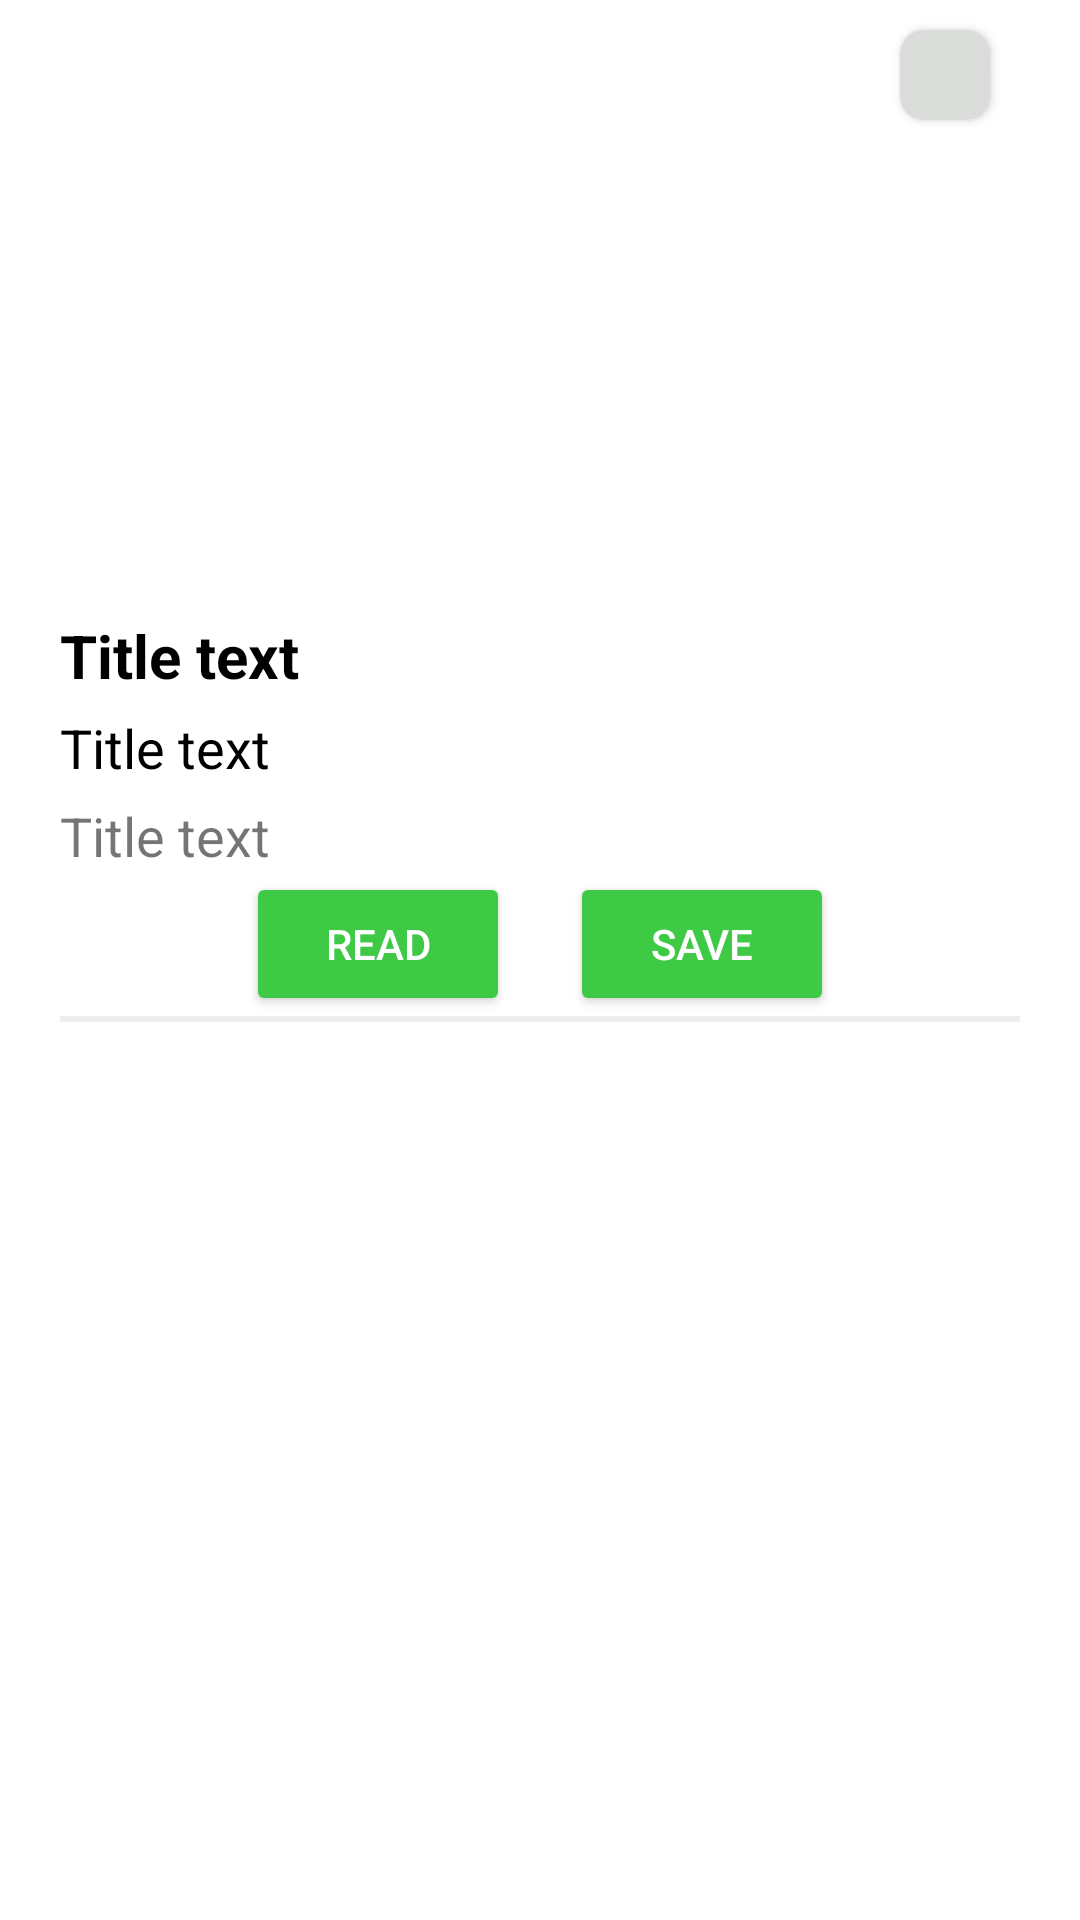

Here is an Android app screen rendered from its layout file. Give the layout XML and the strings, colors and styles it references.
<!-- AndroidManifest.xml: application theme Theme.GreedyNews -->
<!-- res/layout/custom_new_view.xml -->
<?xml version="1.0" encoding="utf-8"?>
<RelativeLayout xmlns:android="http://schemas.android.com/apk/res/android"
    android:id="@+id/rl_whole_view"
    android:layout_width="match_parent"
    android:layout_height="wrap_content"
    android:layout_marginBottom="10dp"
    xmlns:app="http://schemas.android.com/apk/res-auto">

    <LinearLayout
        android:layout_width="match_parent"
        android:layout_height="wrap_content"
        android:orientation="vertical"
        android:layout_marginRight="20dp"
        android:layout_marginLeft="20dp">
        <androidx.cardview.widget.CardView
            android:layout_width="match_parent"
            android:layout_height="wrap_content"
            app:cardUseCompatPadding="false"
            app:cardElevation="0dp"
            app:cardCornerRadius="10dp">
            <RelativeLayout
                android:layout_width="match_parent"
                android:layout_height="wrap_content">

                <ImageView
                    android:id="@+id/img_banner"
                    android:layout_width="match_parent"
                    android:layout_height="200dp"
                    android:scaleType="fitXY" />
                <androidx.cardview.widget.CardView
                    android:id="@+id/card_save"
                    android:layout_width="wrap_content"
                    android:layout_height="wrap_content"
                    android:layout_alignParentRight="true"
                    android:layout_marginTop="10dp"
                    android:layout_marginRight="10dp"
                    app:cardCornerRadius="8dp"
                    app:cardUseCompatPadding="false"
                    app:cardBackgroundColor="@color/gray">
                    <ImageView
                        android:id="@+id/img_save"
                        android:layout_width="30dp"
                        android:layout_height="30dp"
                        android:padding="8dp"
                        android:src="@drawable/icon_save" />
                </androidx.cardview.widget.CardView>
            </RelativeLayout>
        </androidx.cardview.widget.CardView>
        <TextView
            android:id="@+id/tv_title"
            android:layout_marginTop="5dp"
            android:layout_width="match_parent"
            android:layout_height="wrap_content"
            android:text="Title text"
            android:textSize="20dp"
            android:textStyle="bold"
            android:textColor="@color/black"
            android:maxLines="2"
            android:ellipsize="end"/>
        <TextView
            android:id="@+id/tv_description"
            android:layout_marginTop="5dp"
            android:layout_width="match_parent"
            android:layout_height="wrap_content"
            android:text="Title text"
            android:textSize="18dp"
            android:textColor="@color/black"
            android:maxLines="3"
            android:ellipsize="end"/>
        <TextView
            android:id="@+id/tv_date"
            android:layout_marginTop="5dp"
            android:layout_width="match_parent"
            android:layout_height="wrap_content"
            android:text="Title text"
            android:textSize="18dp"
            android:maxLines="1"/>
        <LinearLayout
            android:layout_width="match_parent"
            android:layout_height="wrap_content"
            android:gravity="center"
            android:orientation="horizontal">
            <Button
                android:id="@+id/btn_read"
                android:layout_width="wrap_content"
                android:layout_height="wrap_content"
                android:layout_marginRight="10dp"
                android:text="Read"
                android:textColor="@color/white"
                android:backgroundTint="@color/green"/>
            <Button
                android:id="@+id/btn_save"
                android:layout_width="wrap_content"
                android:layout_height="wrap_content"
                android:layout_marginLeft="10dp"
                android:text="Save"
                android:textColor="@color/white"
                android:backgroundTint="@color/green"/>
        </LinearLayout>

    <View
        android:layout_width="match_parent"
        android:layout_height="2dp"
        android:alpha=".5"
        android:background="@color/gray"/>

    </LinearLayout>

</RelativeLayout>
<!-- resources referenced by this layout -->
<resources>
  <color name="black">#FF000000</color>
  <color name="gray">#D9DCD9</color>
  <color name="green">#3ECA44</color>
  <color name="white">#FFFFFFFF</color>
  
      Custom Color
  <style name="Theme.GreedyNews" parent="Theme.MaterialComponents.DayNight.DarkActionBar">
          
          <item name="colorPrimary">@color/purple_500</item>
          <item name="colorPrimaryVariant">@color/purple_700</item>
          <item name="colorOnPrimary">@color/white</item>
          
          <item name="colorSecondary">@color/teal_200</item>
          <item name="colorSecondaryVariant">@color/teal_700</item>
          <item name="colorOnSecondary">@color/black</item>
          
          <item name="android:statusBarColor" tools:targetApi="l">?attr/colorPrimaryVariant</item>
          
      </style>
  <color name="purple_500">#FF6200EE</color>
  <color name="purple_700">#FF3700B3</color>
  <color name="teal_200">#FF03DAC5</color>
  <color name="teal_700">#FF018786</color>
</resources>
